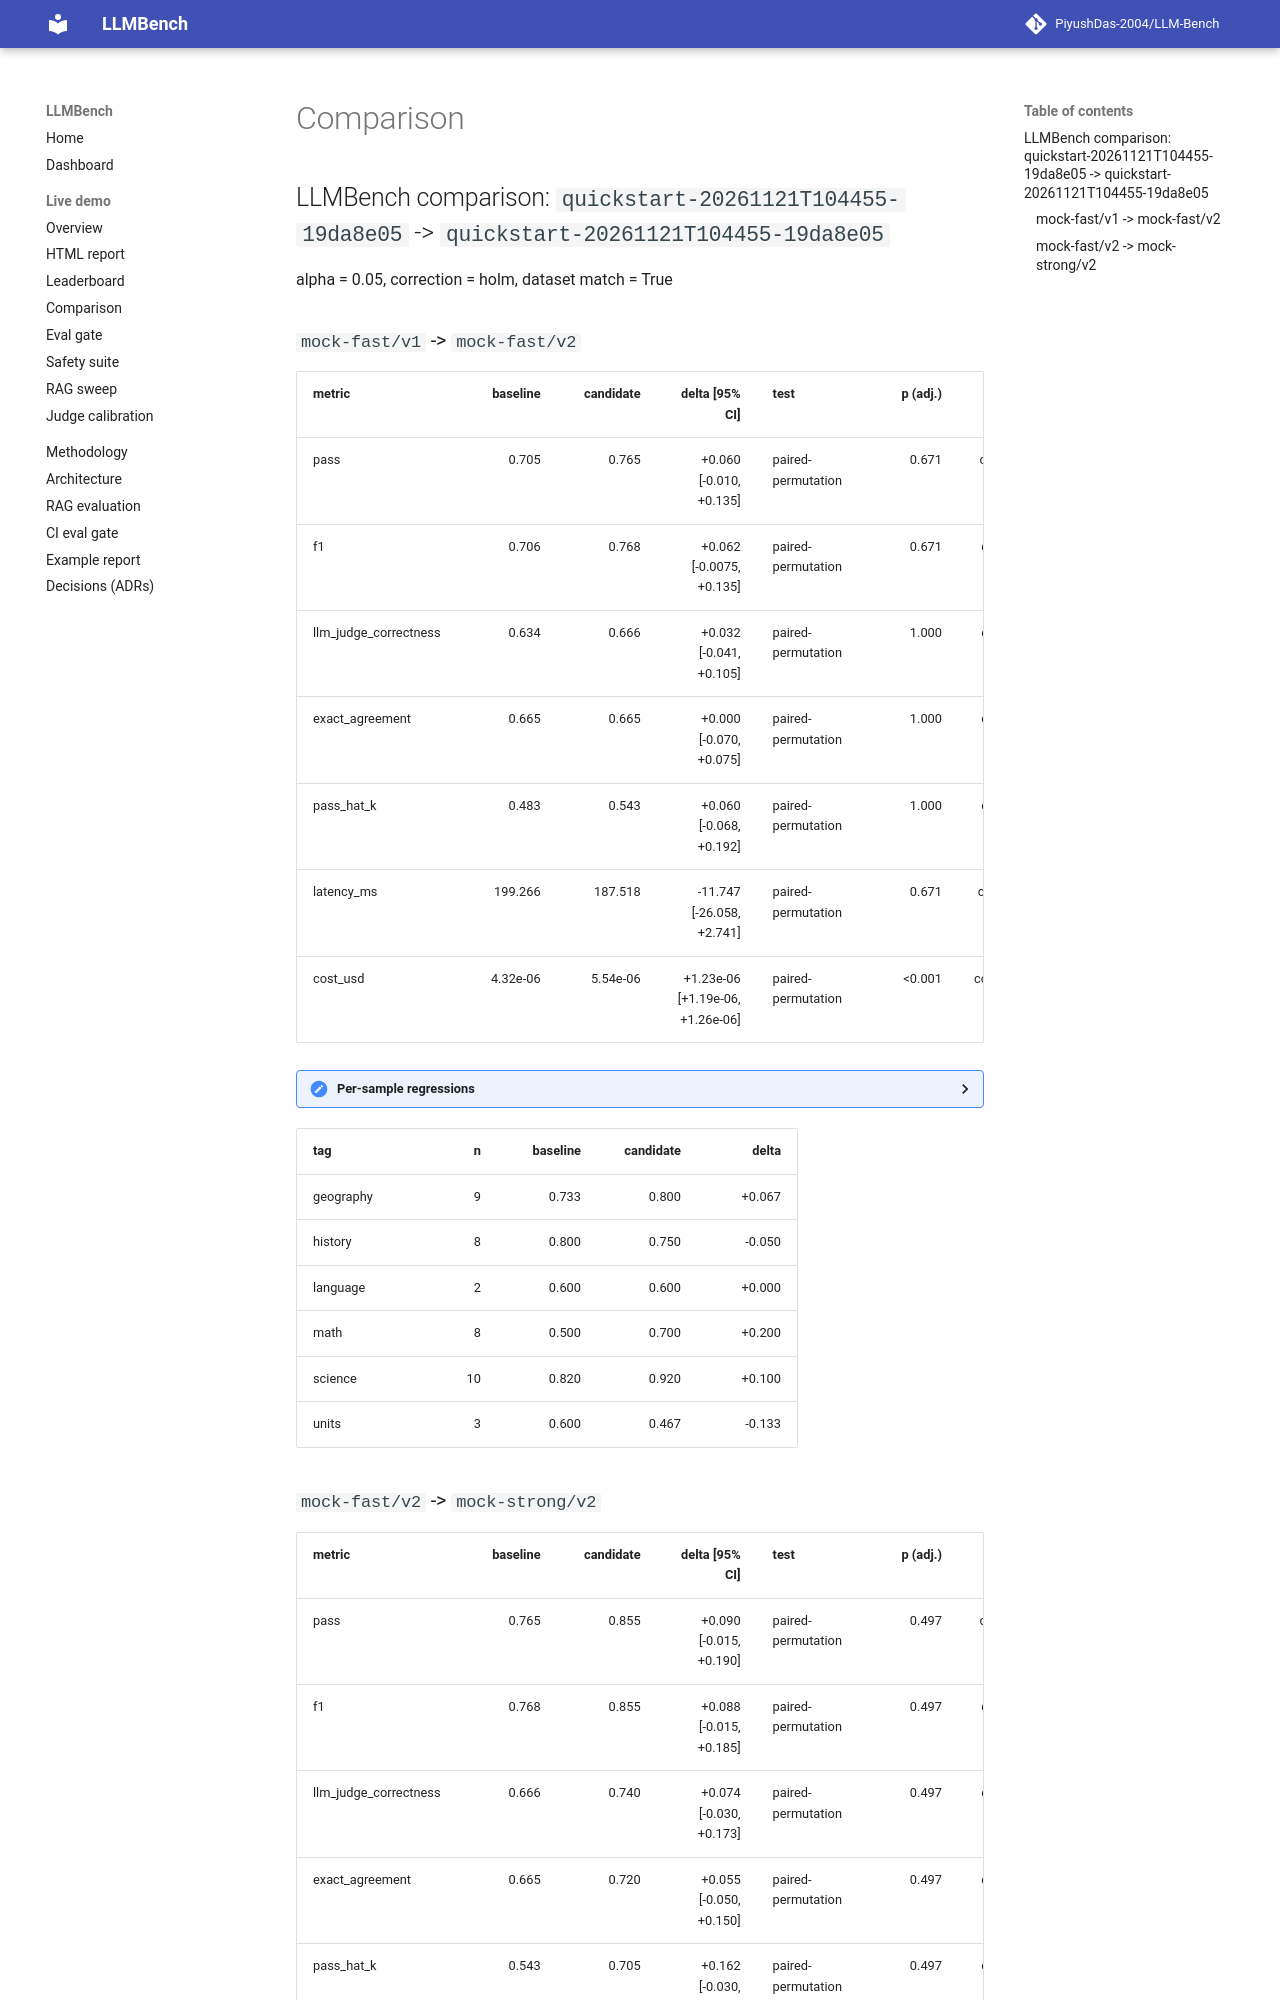

repository: PiyushDas-2004/LLM-Bench · page: example-report/comparison/index.html · generator: mkdocs

## LLMBench comparison: `quickstart-20261121T104455-19da8e05` -> `quickstart-20261121T104455-19da8e05`

alpha = 0.05, correction = holm, dataset match = True

### `mock-fast/v1` -> `mock-fast/v2`

| metric | baseline | candidate | delta [95% CI] | test | p (adj.) | effect size | n | verdict |
|---|---:|---:|---:|---|---:|---:|---:|---|
| pass | 0.705 | 0.765 | +0.060 [-0.010, +0.135] | paired-permutation | 0.671 | cliffs_delta=0.10 | 40 x 5 | no significant change |
| f1 | 0.706 | 0.768 | +0.062 [-0.0075, +0.135] | paired-permutation | 0.671 | cohens_dz=0.27 | 40 x 5 | no significant change |
| llm_judge_correctness | 0.634 | 0.666 | +0.032 [-0.041, +0.105] | paired-permutation | 1.000 | cohens_dz=0.14 | 40 x 5 | no significant change |
| exact_agreement | 0.665 | 0.665 | +0.000 [-0.070, +0.075] | paired-permutation | 1.000 | cohens_dz=0.00 | 40 x 1 | no significant change |
| pass_hat_k | 0.483 | 0.543 | +0.060 [-0.068, +0.192] | paired-permutation | 1.000 | cohens_dz=0.15 | 40 x 1 | no significant change |
| latency_ms | 199.266 | 187.518 | -11.747 [-26.058, +2.741] | paired-permutation | 0.671 | cohens_dz=-0.25 | 40 x 5 | no significant change |
| cost_usd | 4.32e-06 | 5.54e-06 | +1.23e-06 [+1.19e-06, +1.26e-06] | paired-permutation | <0.001 | cohens_dz=11.69 | 40 x 5 | **regressed** |


<details><summary>Per-sample regressions</summary>

| sample | baseline | candidate | baseline output | candidate output |
|---|---:|---:|---|---|
| qa-027 | 0.80 | 0.40 | 178 | 178 |
| qa-036 | 1.00 | 0.60 | 100 | 100 |
| qa-013 | 0.80 | 0.60 | 6 | 4 |
| qa-020 | 0.80 | 0.60 | 56 | 54 |
| qa-007 | 0.60 | 0.40 | Amazon | several |

</details>

| tag | n | baseline | candidate | delta |
|---|---:|---:|---:|---:|
| geography | 9 | 0.733 | 0.800 | +0.067 |
| history | 8 | 0.800 | 0.750 | -0.050 |
| language | 2 | 0.600 | 0.600 | +0.000 |
| math | 8 | 0.500 | 0.700 | +0.200 |
| science | 10 | 0.820 | 0.920 | +0.100 |
| units | 3 | 0.600 | 0.467 | -0.133 |
